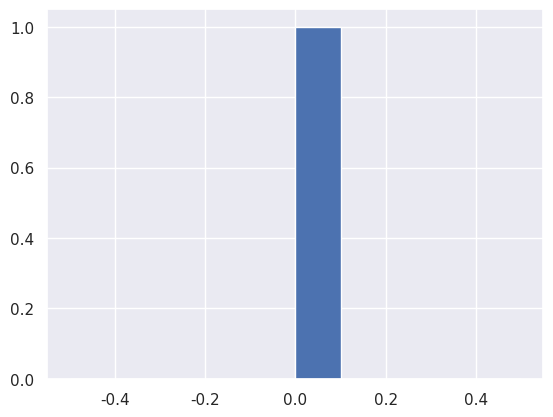
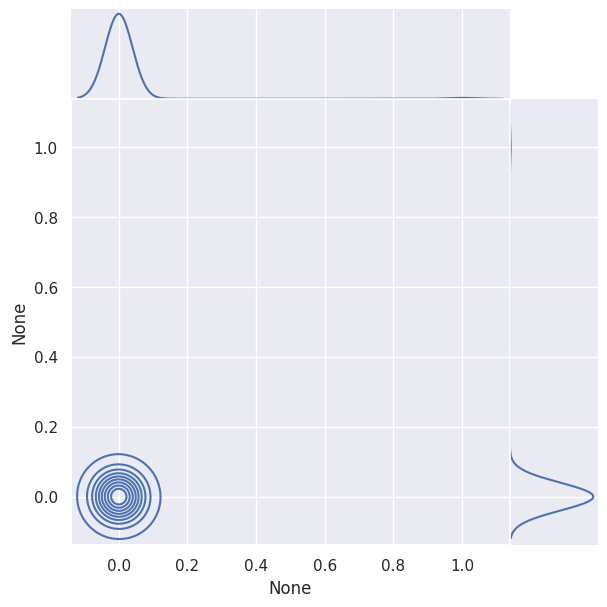

Reproduce these figures in Python, in order.
import numpy as np
from matplotlib import pyplot as plt
import seaborn as sns; sns.set(color_codes=True)
sns.set_context("notebook")
sns.set_style("darkgrid")


def return_intersection(hist_1, hist_2):
    minima = np.minimum(hist_1, hist_2)
    intersection = np.true_divide(np.sum(minima), np.sum(hist_2))
    return intersection


mu_1 = -4 # mean of first distribution
mu_2 = 4  # mean of the second distribution
data_1 = np.random.normal(mu_1, 2.0, 1000)
data_2 = np.random.normal(mu_2, 2.0, 1000)
hist_1, _ = np.histogram(mu_1, bins=100, range=[-15,15])
hist_2, _ = np.histogram(mu_2, bins=100, range=[-15,15])
intersection = return_intersection(hist_1, hist_2)

plt.hist(intersection)
plt.show()

# %% Plot distributions on their own axis
sns.jointplot(x=hist_1, y=hist_2, kind="kde", space=0)
plt.show()